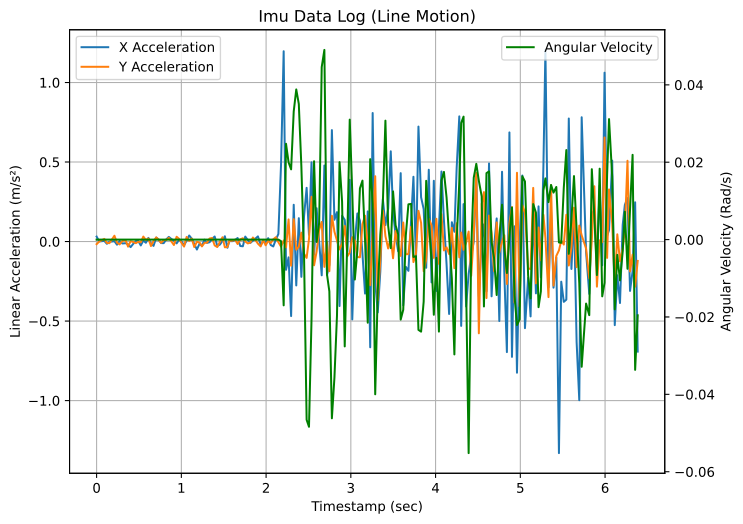

The data file committed next to this chart (first rows):
acc_x, acc_y, angular_z, stamp, 
0.0006245, -0.009226, -1.1815074232352753e-10, 1759520927135031053, 
0.03117, -0.01637, -4.004829910290744e-11, 1759520927165044419, 
0.000691, 0.0002589, -1.899960489570169e-06, 1759520927196415449, 
0.004137, 0.01643, 8.379688023041829e-11, 1759520927256027835, 
-0.01396, -0.008701, 1.0367786295496057e-10, 1759520927286084603, 
-0.001364, -0.01015, 1.2220601787986163e-10, 1759520927315917322, 
0.001988, 0.0365, -1.9800973787749914e-06, 1759520927375480142, 
-0.01975, -0.007079, 8.10475757969234e-11, 1759520927405544698, 
0.003683, -0.01791, 6.130516073486932e-13, 1759520927436575745, 
-0.0123, 0.003707, 1.1867861501932355e-11, 1759520927468380298, 
-0.01031, 0.00906, -1.5667756501578994e-06, 1759520927506423877, 
-0.01732, -0.03196, -2.008559940928871e-06, 1759520927536099197, 
-0.03504, 0.002246, 4.566946300958403e-11, 1759520927566204149, 
-0.01484, -0.002974, 2.8323873277478895e-11, 1759520927596816572, 
0.003547, -0.01019, -1.6816045546683316e-11, 1759520927628574119, 
0.003824, -0.001227, -5.5543978992847536e-11, 1759520927656511254, 
-0.02453, -0.004507, -9.675311193923069e-11, 1759520927686315068, 
0.006299, 0.03116, -1.9040488851528235e-10, 1759520927716343046, 
-0.007658, 0.009906, -2.0960045093186158e-10, 1759520927746334662, 
0.0229, 0.01868, -1.8602458637773623e-10, 1759520927776445500, 
-0.01138, -0.02814, -1.6474077919818075e-10, 1759520927806503583, 
-0.02726, 0.003343, -2.5587669686283536e-10, 1759520927836713242, 
0.02475, 0.02585, -3.069195328809297e-10, 1759520927868769844, 
0.01243, 0.0121, -3.201292834848068e-10, 1759520927896748683, 
-0.009639, -0.008038, -1.6647454922861996e-10, 1759520927926054158, 
-0.01003, 0.009596, -7.461251387011201e-11, 1759520927957053963, 
0.01334, 0.009876, -4.086021089468414e-11, 1759520927987131054, 
0.02912, 0.02339, 5.069492957762864e-13, 1759520928016963925, 
0.0162, 6.717443466186523e-05, 1.7362621850517614e-12, 1759520928047112558, 
0.004948, -0.02172, -6.718890624133004e-11, 1759520928077155100, 
-0.01146, 0.03003, -1.1246725406715168e-10, 1759520928109322767, 
0.01005, 0.01737, -2.167516699409705e-10, 1759520928137533051, 
0.0005364, -0.00869, -1.9952526879717837e-06, 1759520928167411891, 
-0.02295, -0.03167, -1.989515354296819e-06, 1759520928197379288, 
0.005643, 0.02901, -5.109570259902125e-10, 1759520928227445990, 
0.0381, 0.003793, -4.932547057792397e-10, 1759520928257537238, 
0.01834, 0.01844, -1.982923237963223e-06, 1759520928287604629, 
-0.01643, -0.03456, -1.982976872496203e-06, 1759520928317673758, 
-0.05026, -0.001316, -6.9704065052465e-10, 1759520928348676339, 
-0.01235, -0.006966, -4.893420000895304e-10, 1759520928380763108, 
-0.02655, -0.0305, -2.1957411664569332e-06, 1759520928407913742, 
0.01144, -0.008356, -2.600887819924721e-10, 1759520928437962246, 
-0.008477, -0.007109, -1.7235660883194972e-10, 1759520928468023056, 
-0.004258, 0.01913, -6.697859817892283e-11, 1759520928498101966, 
0.01742, 0.0224, -1.2416948335242726e-11, 1759520928528147510, 
0.0317, -0.02437, -3.385308655218763e-12, 1759520928558238407, 
-0.02765, -0.03463, -1.688050855968839e-11, 1759520928588984478, 
-0.01883, -0.0005406, -1.8824901217751205e-12, 1759520928620919511, 
0.004729, 0.02688, 1.156412845066657e-11, 1759520928650613026, 
0.03315, -0.03624, 1.6618746512715782e-11, 1759520928678549204, 
-0.03889, -0.03407, 5.1492523226211936e-11, 1759520928708566278, 
0.002396, 0.003896, 5.700231402449051e-11, 1759520928730727903, 
0.002528, 0.00569, 1.3979539269864194e-10, 1759520928768675299, 
0.009968, 0.0118, 7.828300339139897e-11, 1759520928798853410, 
0.02215, -0.0156, 1.0348035982816021e-10, 1759520928828908647, 
-0.02813, 0.01358, 1.5034267092784536e-10, 1759520928860563338, 
-0.02974, 0.02091, 1.2797190692520263e-10, 1759520928890699951, 
0.03115, 0.0002319, 8.056203318535236e-11, 1759520928919147581, 
0.009702, -0.01173, 7.12334467195867e-11, 1759520928949141789, 
-0.008625, -0.006904, 8.563330673902953e-11, 1759520928979219708, 
... 151 more rows
